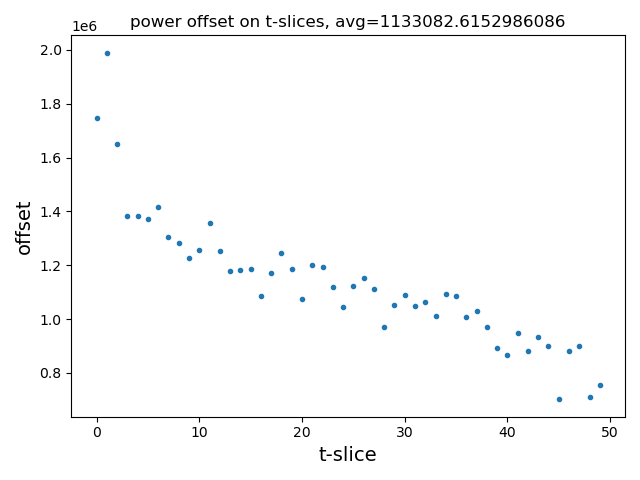

The data file committed next to this chart (first rows):
x_label; offset
0; 1745781
1; 1989865
2; 1650831
3; 1382667
4; 1383874
5; 1370875
6; 1415836
7; 1304246
8; 1281252
9; 1227589
10; 1255515
11; 1358256
12; 1252558
13; 1178318
14; 1183922
15; 1186583
16; 1086778
17; 1170634
18; 1245181
19; 1185060
20; 1072841
21; 1201593
22; 1194363
23; 1118416
24; 1044989
25; 1123224
26; 1151114
27; 1110380
28; 970320
29; 1050451
30; 1090322
31; 1050102
32; 1064584
33; 1010003
34; 1091227
35; 1087085
36; 1006214
37; 1028132
38; 969776
39; 891932
40; 865451
41; 947190
42; 882615
43; 932368
44; 899433
45; 701401
46; 882110
47; 898872
48; 708869
49; 753132
